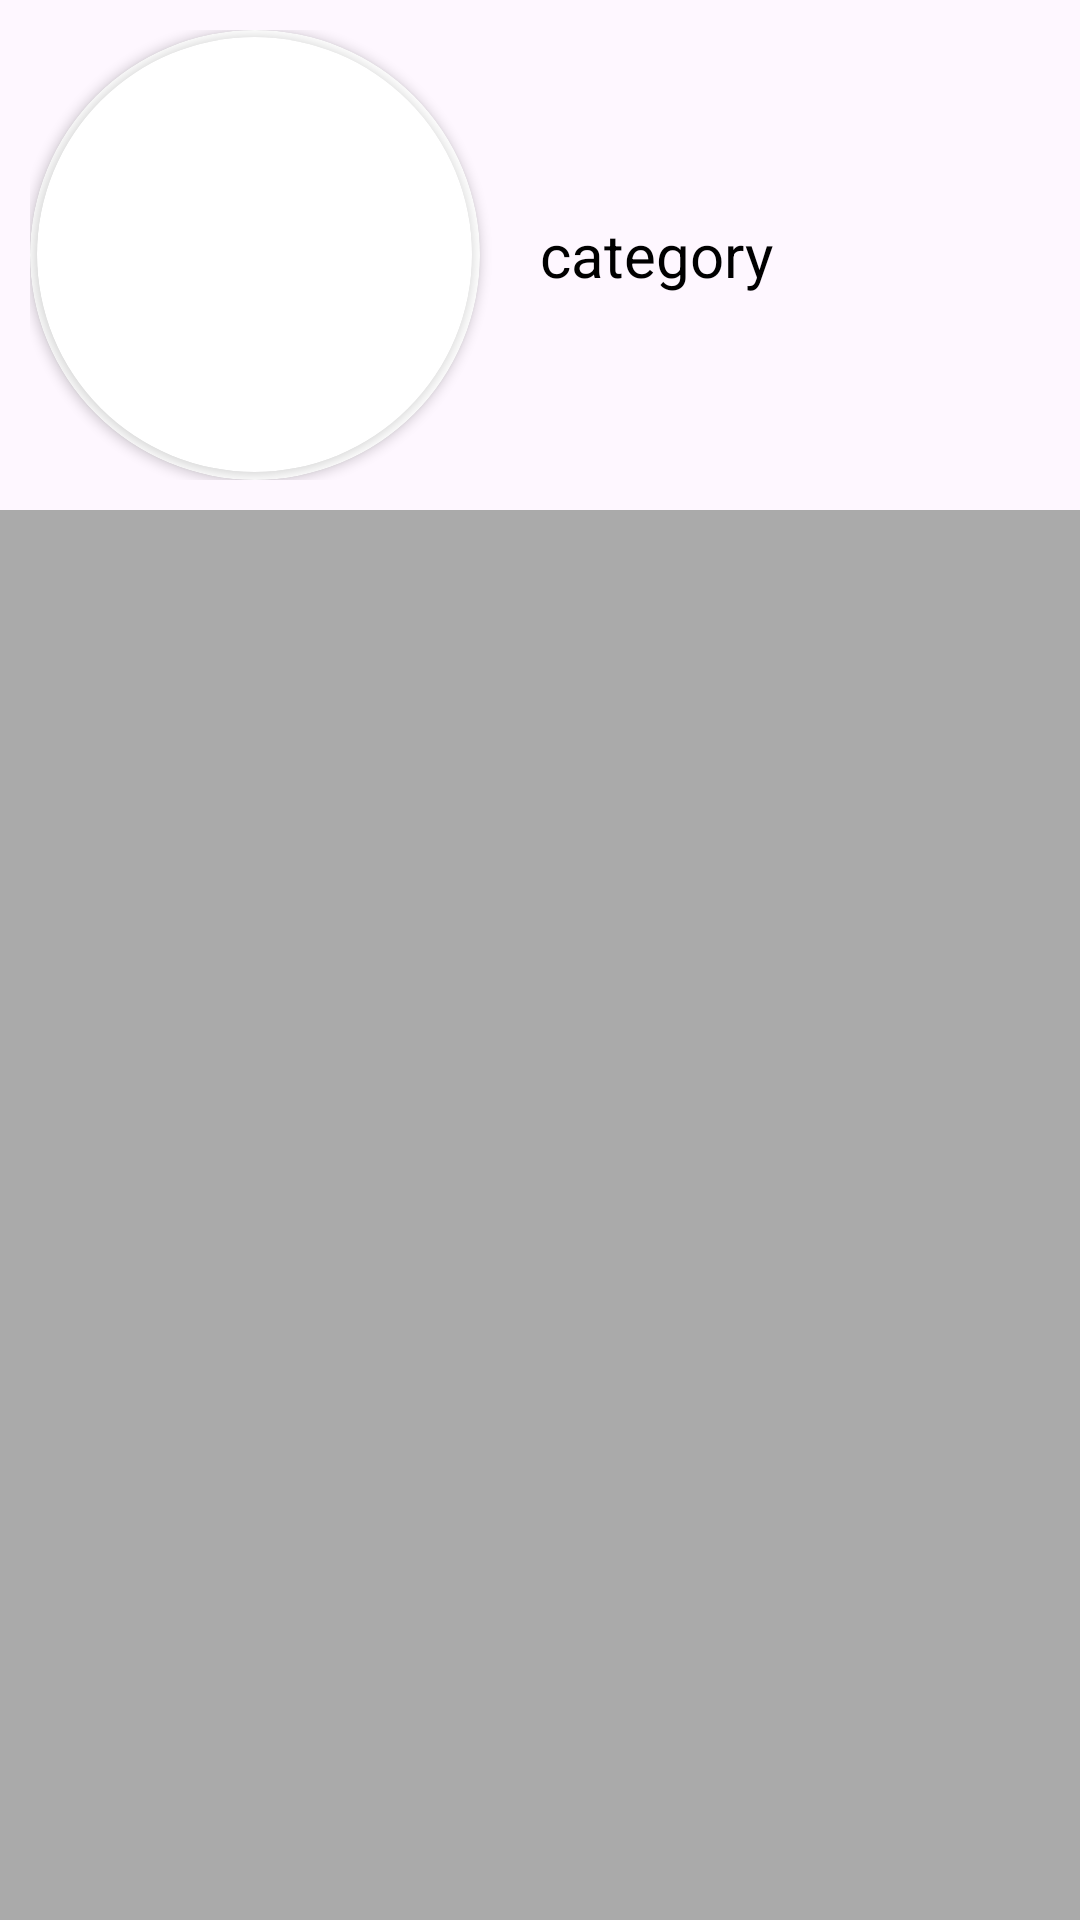

Write the Android layout XML for this screen, with the resource values it uses.
<!-- AndroidManifest.xml: application theme Theme.MyBigBasket -->
<!-- res/layout/category_all.xml -->
<?xml version="1.0" encoding="utf-8"?>
<LinearLayout xmlns:android="http://schemas.android.com/apk/res/android"
    android:layout_width="match_parent"
    android:layout_height="wrap_content"
    xmlns:app="http://schemas.android.com/apk/res-auto"
    android:orientation="vertical">

    <LinearLayout
        android:id="@+id/linearCat"
        android:layout_width="match_parent"
        android:layout_height="150dp"
        android:layout_margin="10dp"
        android:orientation="horizontal">

    


        <androidx.cardview.widget.CardView
            android:layout_width="150dp"
            android:layout_height="150dp"
            app:cardCornerRadius="200dp"
            app:cardBackgroundColor="@color/white">

            <androidx.cardview.widget.CardView
                android:layout_width="145dp"
                android:layout_height="145dp"
                app:cardCornerRadius="200dp"
                android:layout_gravity="center">

                <ImageView
                    android:id="@+id/imgCat"
                    android:layout_width="80dp"
                    android:layout_height="80dp"
                    android:layout_gravity="center"
                    android:scaleType="fitXY"
                    android:src="@drawable/logo"

                    />

            </androidx.cardview.widget.CardView>

        </androidx.cardview.widget.CardView>

        <TextView
            android:id="@+id/txtCategoryName"
            android:layout_width="match_parent"
            android:layout_height="match_parent"
            android:text="category"
            android:textColor="@color/black"
            android:textSize="20sp"
            android:layout_marginLeft="20dp"
            android:gravity="center_vertical"/>

    </LinearLayout>
    <View
        android:layout_width="wrap_content"
        android:layout_height="1dp"
        android:background="@android:color/darker_gray"
        android:layout_weight="2"
        />

</LinearLayout>
<!-- resources referenced by this layout -->
<resources>
  <color name="black">#FF000000</color>
  <color name="white">#FFFFFFFF</color>
  <!-- drawable bg_searchview (drawable) -->
  <?xml version="1.0" encoding="utf-8"?>
      <shape xmlns:android="http://schemas.android.com/apk/res/android"
          android:padding="12dp"
          android:shape="rectangle"
      >
      <corners android:radius="15dp"/>
          <solid android:color="@color/white" />
          <stroke
              android:width="0.3dp"
              android:color="@color/black"
              />
      </shape>
  <style name="Theme.MyBigBasket" parent="Base.Theme.MyBigBasket" />
  <style name="Base.Theme.MyBigBasket" parent="Theme.Material3.DayNight.NoActionBar">
          
          <item name="colorPrimary">@color/lightgreen</item>
      </style>
  <color name="lightgreen">#619963</color>
</resources>
